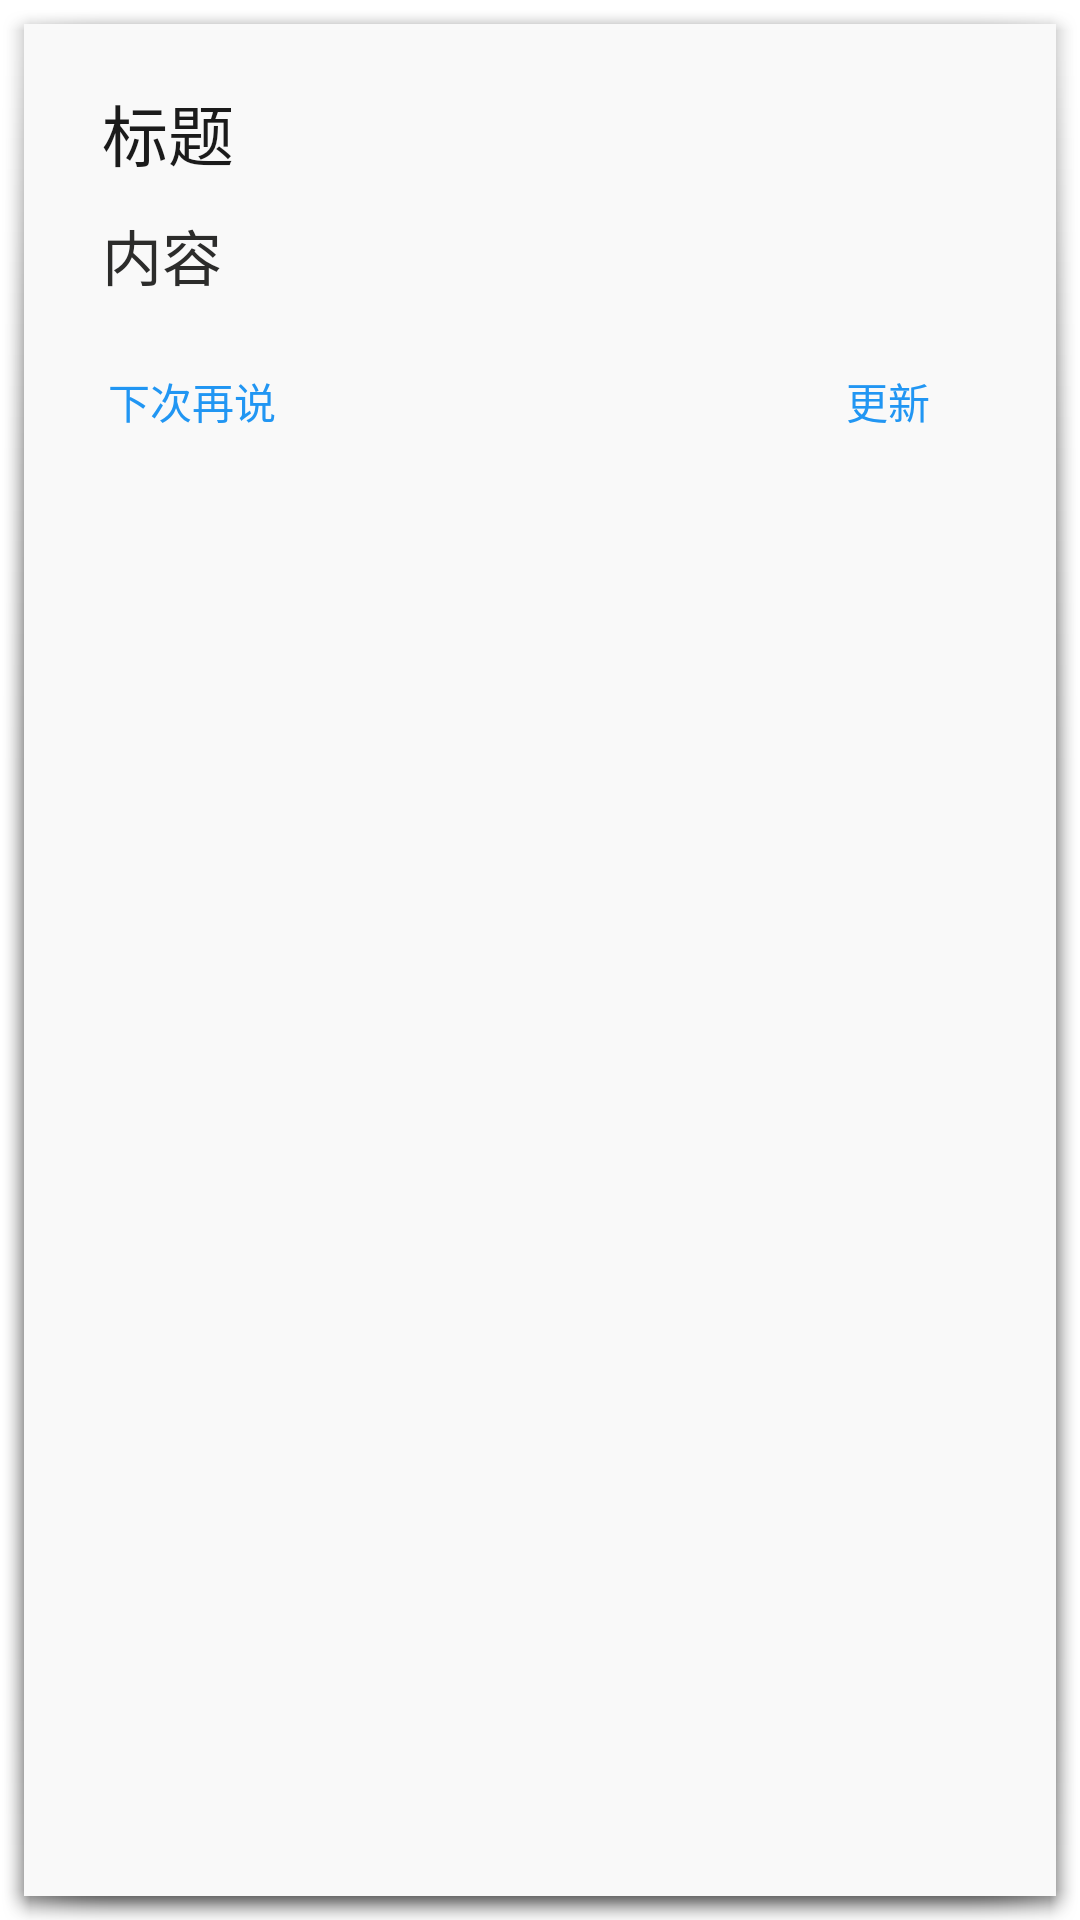

Here is an Android app screen rendered from its layout file. Give the layout XML and the strings, colors and styles it references.
<!-- AndroidManifest.xml: activity theme android:Theme.Holo.Dialog.NoActionBar -->
<!-- res/layout/activity_update.xml -->
<?xml version="1.0" encoding="utf-8"?>
<LinearLayout
	xmlns:android="http://schemas.android.com/apk/res/android"
	android:layout_width="300dp"
	android:layout_height="wrap_content"
	android:orientation="vertical"
	android:paddingTop="20dp"
	android:paddingBottom="18dp"
	android:background="#F9F9F9"
	android:gravity="top">

	<LinearLayout
		android:layout_height="wrap_content"
		android:layout_width="match_parent"
		android:orientation="vertical"
		android:id="@+id/activityupdateLinearLayout1"
		android:layout_marginRight="26dp"
		android:layout_marginLeft="26dp">

		<TextView
			android:layout_width="match_parent"
			android:layout_height="wrap_content"
			android:textAppearance="?android:attr/textAppearanceLarge"
			android:text="标题"
			android:textColor="#1B1B1B"
			android:layout_marginBottom="10dp"
			android:id="@+id/activityupdateTitle"/>

		<TextView
			android:layout_width="match_parent"
			android:layout_height="wrap_content"
			android:textAppearance="?android:attr/textAppearanceLarge"
			android:text="内容"
			android:textColor="#2C2C2B"
			android:layout_marginBottom="10dp"
			android:textSize="20sp"
			android:id="@+id/activityupdateDescription"/>

	</LinearLayout>

	<FrameLayout
		android:layout_height="wrap_content"
		android:layout_width="match_parent"
		android:orientation="horizontal"
		android:layout_gravity="bottom"
		android:layout_marginLeft="12dp"
		android:layout_marginRight="12dp">

		<Button
			style="@style/Widget.AppCompat.Button.Borderless"
			android:theme="@style/Theme.AppCompat.Light"
			android:layout_height="wrap_content"
			android:layout_width="wrap_content"
			android:text="下次再说"
			android:textColor="#2196F3"
			android:id="@+id/activityupdateButtonNav"/>

		<Button
			style="@style/Widget.AppCompat.Button.Borderless"
			android:theme="@style/Theme.AppCompat.Light"
			android:layout_height="wrap_content"
			android:layout_width="wrap_content"
			android:text="更新"
			android:layout_gravity="right"
			android:textColor="#2196F3"
			android:id="@+id/activityupdateButtonOk"/>

	</FrameLayout>

</LinearLayout>
<!-- resources referenced by this layout -->
<resources>

</resources>
